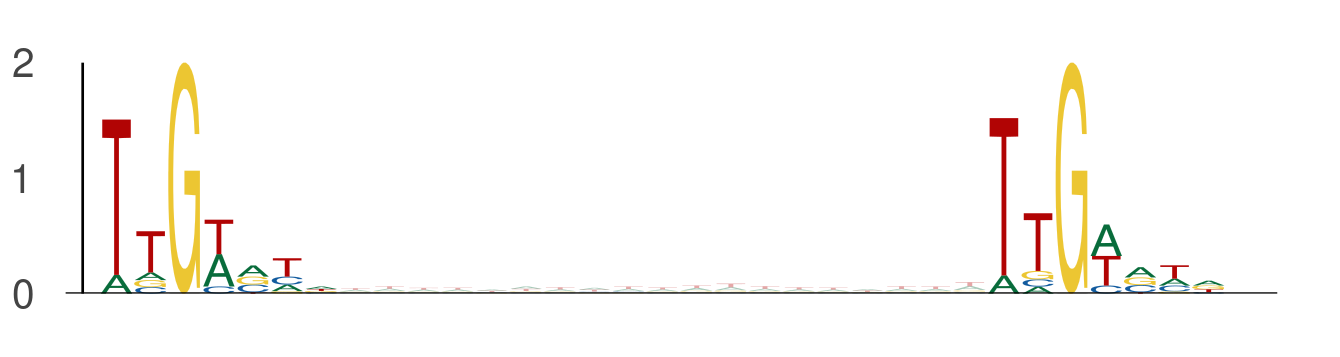

The data file committed next to this chart (first rows):
seq_index, start_position, end_position, is_reversed_complement
2988, 8, 15, 0
2988, 34, 41, 0
843, 90, 97, 0
843, 116, 123, 0
1101, 53, 60, 0
1101, 79, 86, 0
11868, 26, 33, 0
11868, 52, 59, 0
3043, 89, 96, 0
3043, 115, 122, 0
13914, 23, 30, 0
13914, 49, 56, 0
12702, 112, 119, 0
12702, 138, 145, 0
4050, 30, 37, 0
4050, 56, 63, 0
13158, 26, 33, 0
13158, 52, 59, 0
486, 21, 28, 0
486, 47, 54, 0
5725, 28, 35, 0
5725, 54, 61, 0
1392, 10, 17, 0
1392, 36, 43, 0
8932, 30, 37, 0
8932, 56, 63, 0
6496, 132, 139, 0
6496, 158, 165, 0
6967, 12, 19, 0
6967, 38, 45, 0
4546, 33, 40, 0
4546, 59, 66, 0
4962, 71, 78, 0
4962, 97, 104, 0
4004, 129, 136, 0
4004, 155, 162, 0
7388, 4, 11, 0
7388, 30, 37, 0
11309, 46, 53, 0
11309, 72, 79, 0
12142, 99, 106, 0
12142, 125, 132, 0
5263, 53, 60, 0
5263, 79, 86, 0
1036, 63, 70, 0
1036, 89, 96, 0
2666, 45, 52, 0
2666, 71, 78, 0
8141, 72, 79, 0
8141, 98, 105, 0
10180, 132, 139, 0
10180, 158, 165, 0
8066, 96, 103, 0
8066, 122, 129, 0
436, 64, 71, 0
436, 90, 97, 0
2428, 79, 86, 0
2428, 105, 112, 0
13106, 89, 96, 0
13106, 115, 122, 0
... 1,350 more rows
